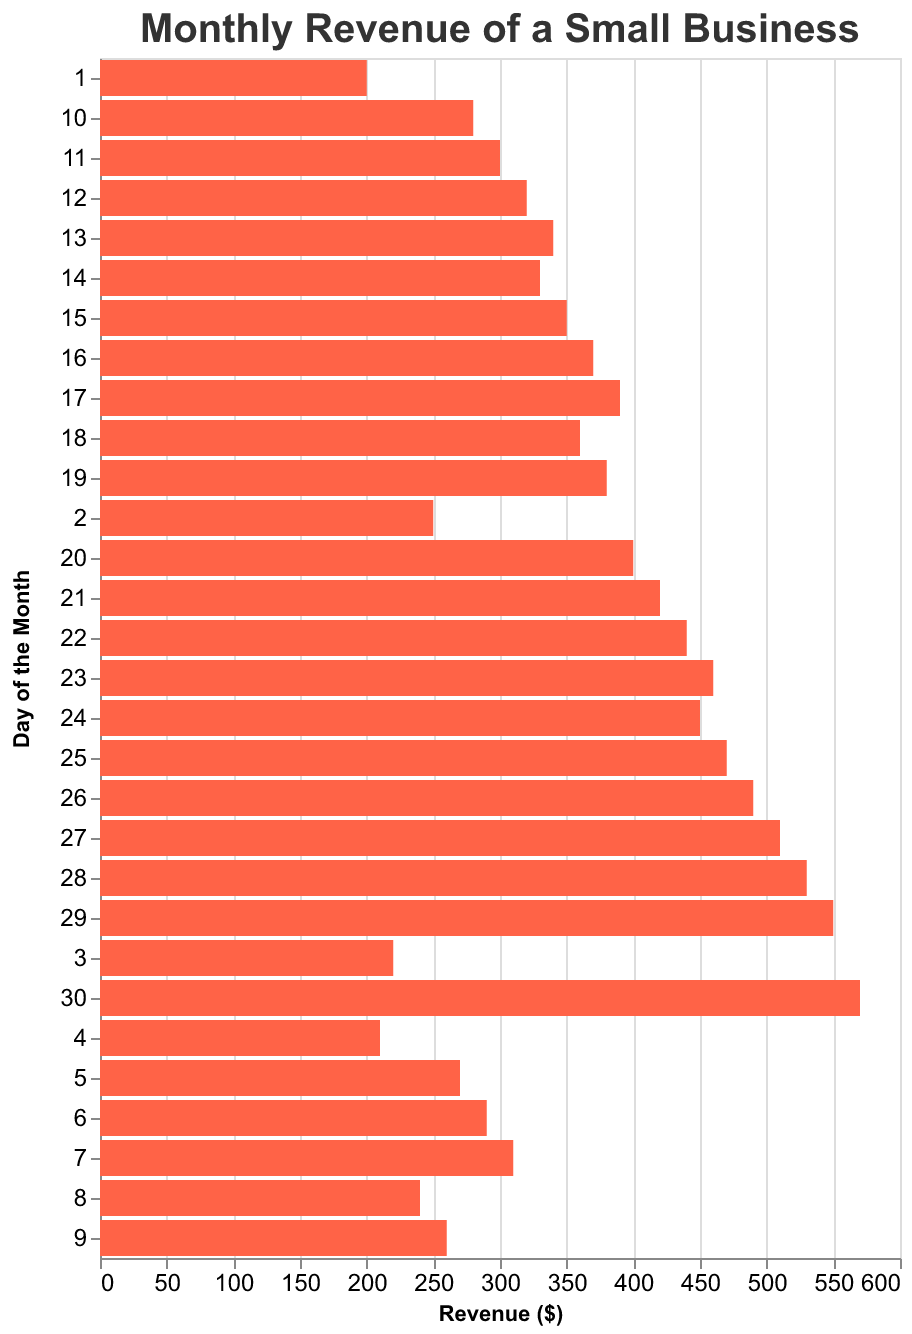

The table this chart was drawn from, first rows:
Day, Revenue
1, 200
2, 250
3, 220
4, 210
5, 270
6, 290
7, 310
8, 240
9, 260
10, 280
11, 300
12, 320
13, 340
14, 330
15, 350
16, 370
17, 390
18, 360
19, 380
20, 400
21, 420
22, 440
23, 460
24, 450
25, 470
26, 490
27, 510
28, 530
29, 550
30, 570
